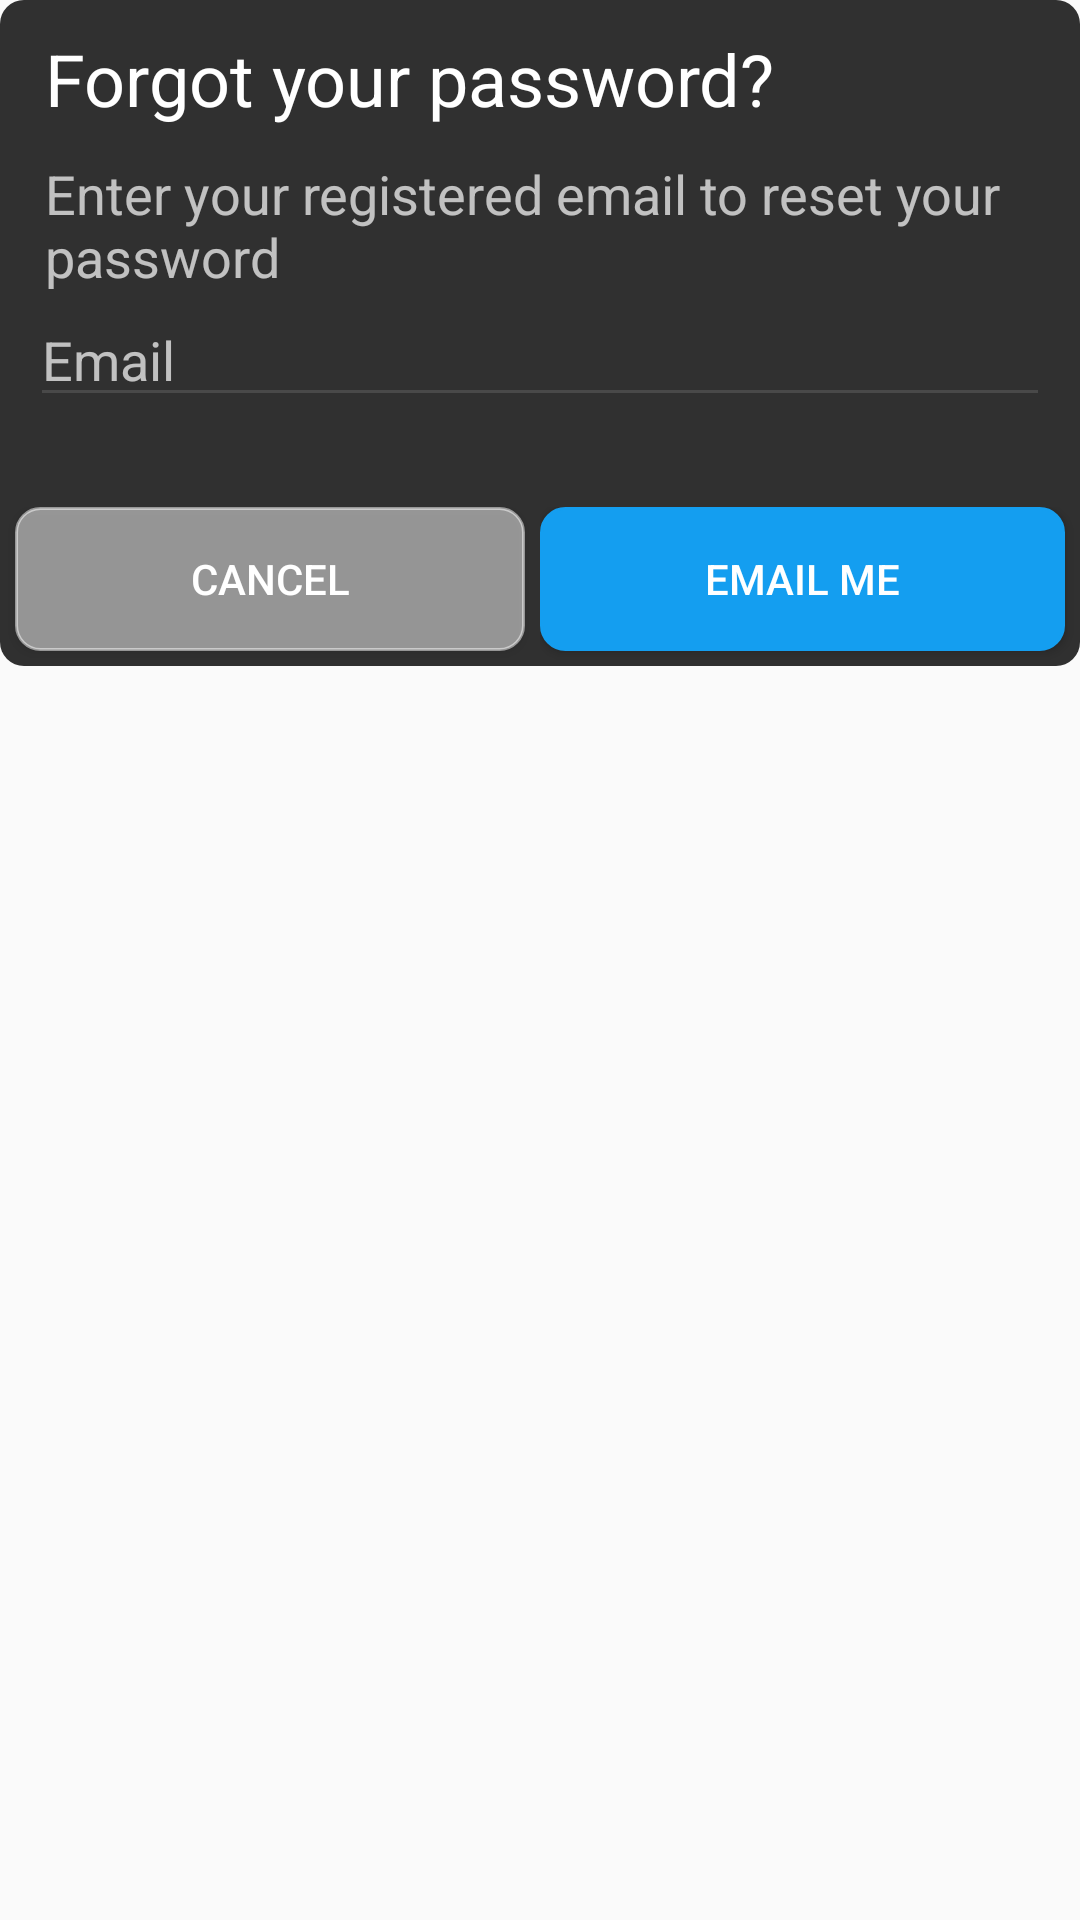

The Android layout XML behind this screen, and the referenced resources:
<!-- AndroidManifest.xml: application theme AppTheme -->
<!-- res/layout/forgot_pass_dialog.xml -->
<?xml version="1.0" encoding="utf-8"?>
<RelativeLayout
    xmlns:android="http://schemas.android.com/apk/res/android" android:layout_width="wrap_content"
    android:layout_height="wrap_content"
    >

    <LinearLayout
        android:layout_width="wrap_content"
        android:layout_height="wrap_content"
        android:orientation="vertical"
        android:background="@drawable/rounder_corner_dialog_grey"
        android:padding="0dp"
       >
       <TextView
           android:layout_width="match_parent"
           android:layout_height="match_parent"
           android:text="Forgot your password?"
           android:textSize="24sp"
           android:layout_marginTop="10dp"
           android:layout_marginLeft="15dp"
           android:layout_marginRight="10dp"
           android:textColor="@color/text_white"/>

        <TextView
            android:layout_width="match_parent"
            android:layout_height="match_parent"
            android:text="Enter your registered email to reset your password"
            android:textColor="@color/material_secondary_text_grey"
            android:textSize="18sp"
            android:layout_marginTop="10dp"
            android:layout_marginLeft="15dp"
            android:layout_marginRight="10dp"/>

        <EditText
            android:layout_width="match_parent"
            android:layout_height="match_parent"
            android:layout_marginLeft="10dp"
            android:layout_marginRight="10dp"
            android:hint="Email"
            android:textCursorDrawable="@null"
            android:textColor="@color/text_white"
            android:textColorHint="@color/material_secondary_text_grey"
            android:backgroundTint="@color/material_divider_light"
            android:id="@+id/emailEditText"/>
        
        <LinearLayout
            android:layout_width="match_parent"
            android:layout_height="match_parent"
            android:orientation="horizontal"
            android:weightSum="100"
            android:layout_marginTop="30dp">
            <RelativeLayout
                android:layout_width="0dp"
                android:layout_height="match_parent"
                android:id="@+id/relalayout1"
                android:layout_weight="50">
            <Button
                android:layout_width="match_parent"
                android:layout_height="wrap_content"
                android:text="@string/cancel"
                android:background="@drawable/round_corner_grey_button_layout"
                android:layout_marginLeft="5dp"
                android:layout_marginRight="5dp"
                android:layout_marginBottom="5dp"
                android:textColor="@color/text_white"
                android:id="@+id/cancel"/>
            </RelativeLayout>
            <RelativeLayout
                android:layout_width="0dp"
                android:layout_height="match_parent"
                android:id="@+id/relalayout2"
                android:layout_weight="50">
                <Button
                    android:layout_width="match_parent"
                    android:layout_height="wrap_content"
                    android:text="@string/email_me"
                    android:background="@drawable/round_corner_login_button_layout"
                    android:layout_marginRight="5dp"
                    android:layout_marginBottom="5dp"
                    android:textColor="@color/text_white"
                    android:id="@+id/sendEmail"/>
            </RelativeLayout>

        </LinearLayout>








    </LinearLayout>

</RelativeLayout>
<!-- resources referenced by this layout -->
<resources>
  <color name="material_divider_light">#1FFFFFFF</color>
  <color name="material_secondary_text_grey">#b3ffffff</color>
  <color name="text_white">#ffffff</color>
  <!-- drawable round_corner_grey_button_layout (drawable) -->
  <?xml version="1.0" encoding="utf-8"?>
  <selector xmlns:android="http://schemas.android.com/apk/res/android">
  
      <item>
          <shape>
              <solid
                  android:color="@color/material_icon_grey"></solid>
              <stroke android:color="@color/material_icon_grey"
                  android:width="1dp"/>
              <corners
                  android:radius="8dp"/>
          </shape>
      </item>
  
  </selector>
  <!-- drawable round_corner_login_button_layout (drawable-xxhdpi) -->
  <?xml version="1.0" encoding="utf-8"?>
  <selector xmlns:android="http://schemas.android.com/apk/res/android">
  
      <item>
          <shape>
              <solid
                  android:color="@color/blue"></solid>
              <stroke android:color="@color/blue"
                  android:width="1dp"/>
              <corners
                  android:radius="8dp"/>
          </shape>
      </item>
  
  </selector>
  <!-- drawable rounder_corner_dialog_grey (drawable) -->
  <?xml version="1.0" encoding="utf-8"?>
  <shape xmlns:android="http://schemas.android.com/apk/res/android"
      android:shape="rectangle" >
  
      <solid android:color="#303030" />
  
      <corners
          android:radius="8dp" />
  
  
  </shape>
  <string name="cancel">cancel</string>
  <string name="email_me">EMAIL ME</string>
  <style name="AppTheme" parent="Theme.AppCompat.Light.NoActionBar">
          
          <item name="colorPrimary">@color/colorPrimary</item>
          <item name="colorPrimaryDark">@color/colorPrimaryDark</item>
          <item name="colorAccent">@color/colorAccent</item>
          <item name="android:statusBarColor">@color/blue</item>
      </style>
  <color name="material_icon_grey">#80FFFFFF</color>
  <color name="blue">#149EF0</color>
  <color name="colorPrimary">#3F51B5</color>
  <color name="colorPrimaryDark">#303F9F</color>
  <color name="colorAccent">#149EF0</color>
</resources>
